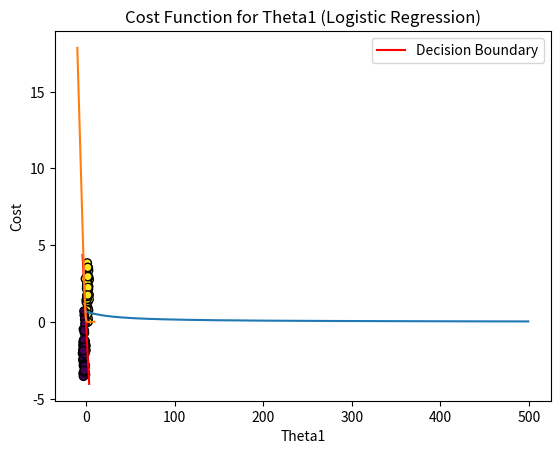

Recreate this plot in Python.
# %%
import numpy as np
import matplotlib.pyplot as plt

def sigmoid(z):
    return 1 / (1 + np.exp(-z))

def logistic_regression(X, y, learning_rate=0.01, epochs=500):
    m, n = X.shape
    theta = np.zeros((n, 1))
    bias = 0

    cost_values = []  # to store cost values for each epoch

    for epoch in range(epochs):
        z = X.dot(theta) + bias
        h = sigmoid(z)

        # Calculate the logistic loss (cross-entropy loss)
        cost = -(1/m) * np.sum(y * np.log(h) + (1 - y) * np.log(1 - h))
        cost_values.append(cost)

        # Compute gradients
        gradients = (1/m) * X.T.dot(h - y)
        bias_gradient = np.mean(h - y)

        # Update weights and bias
        theta -= learning_rate * gradients
        bias -= learning_rate * bias_gradient

        # Print cost every 100 epochs
        if epoch % 100 == 0:
            print(f'Epoch {epoch}, Cost: {cost}')

    return theta, bias, cost_values

def predict(X, theta, bias):
    z = X.dot(theta) + bias
    h = sigmoid(z)
    return (h >= 0.5).astype(int)

# Generate synthetic data for binary classification
np.random.seed(42)
X_positive = np.random.randn(50, 2) + np.array([2, 2])
X_negative = np.random.randn(50, 2) + np.array([-2, -2])
X = np.vstack([X_positive, X_negative])
y = np.vstack([np.ones((50, 1)), np.zeros((50, 1))])

# Add bias term to X
X_b = np.c_[np.ones((len(X), 1)), X]

# Shuffle the data
shuffle_index = np.random.permutation(len(X_b))
X_shuffled, y_shuffled = X_b[shuffle_index], y[shuffle_index]

# Train logistic regression model
theta, bias, cost_values = logistic_regression(X_shuffled, y_shuffled)

# Visualize the decision boundary
plt.scatter(X[:, 0], X[:, 1], c=y.flatten(), cmap='viridis', marker='o', edgecolors='k')
plt.xlabel('Feature 1')
plt.ylabel('Feature 2')
plt.title('Logistic Regression - Decision Boundary')

# Plot decision boundary
boundary_x = np.array([np.min(X[:, 0]), np.max(X[:, 0])])
boundary_y = (-1/theta[2]) * (theta[1] * boundary_x + bias)
plt.plot(boundary_x, boundary_y, color='red', label='Decision Boundary')

plt.legend()
plt.show()

# Visualize the convergence of the cost function
plt.plot(range(len(cost_values)), cost_values)
plt.xlabel('Epochs')
plt.ylabel('Cost')
plt.title('Convergence of Cost Function (Logistic Regression)')
plt.show()

# Visualize the cost function for theta1
theta1_vals = np.linspace(-10, 10, 100)
cost_vals = np.zeros(len(theta1_vals))

for i, theta1 in enumerate(theta1_vals):
    theta[1] = theta1
    z = X_shuffled.dot(theta) + bias
    h = sigmoid(z)
    cost_vals[i] = -(1/len(X_shuffled)) * np.sum(y_shuffled * np.log(h) + (1 - y_shuffled) * np.log(1 - h))

# Visualize the cost function in 2D
plt.plot(theta1_vals, cost_vals)
plt.xlabel('Theta1')
plt.ylabel('Cost')
plt.title('Cost Function for Theta1 (Logistic Regression)')
plt.show()
# %%
